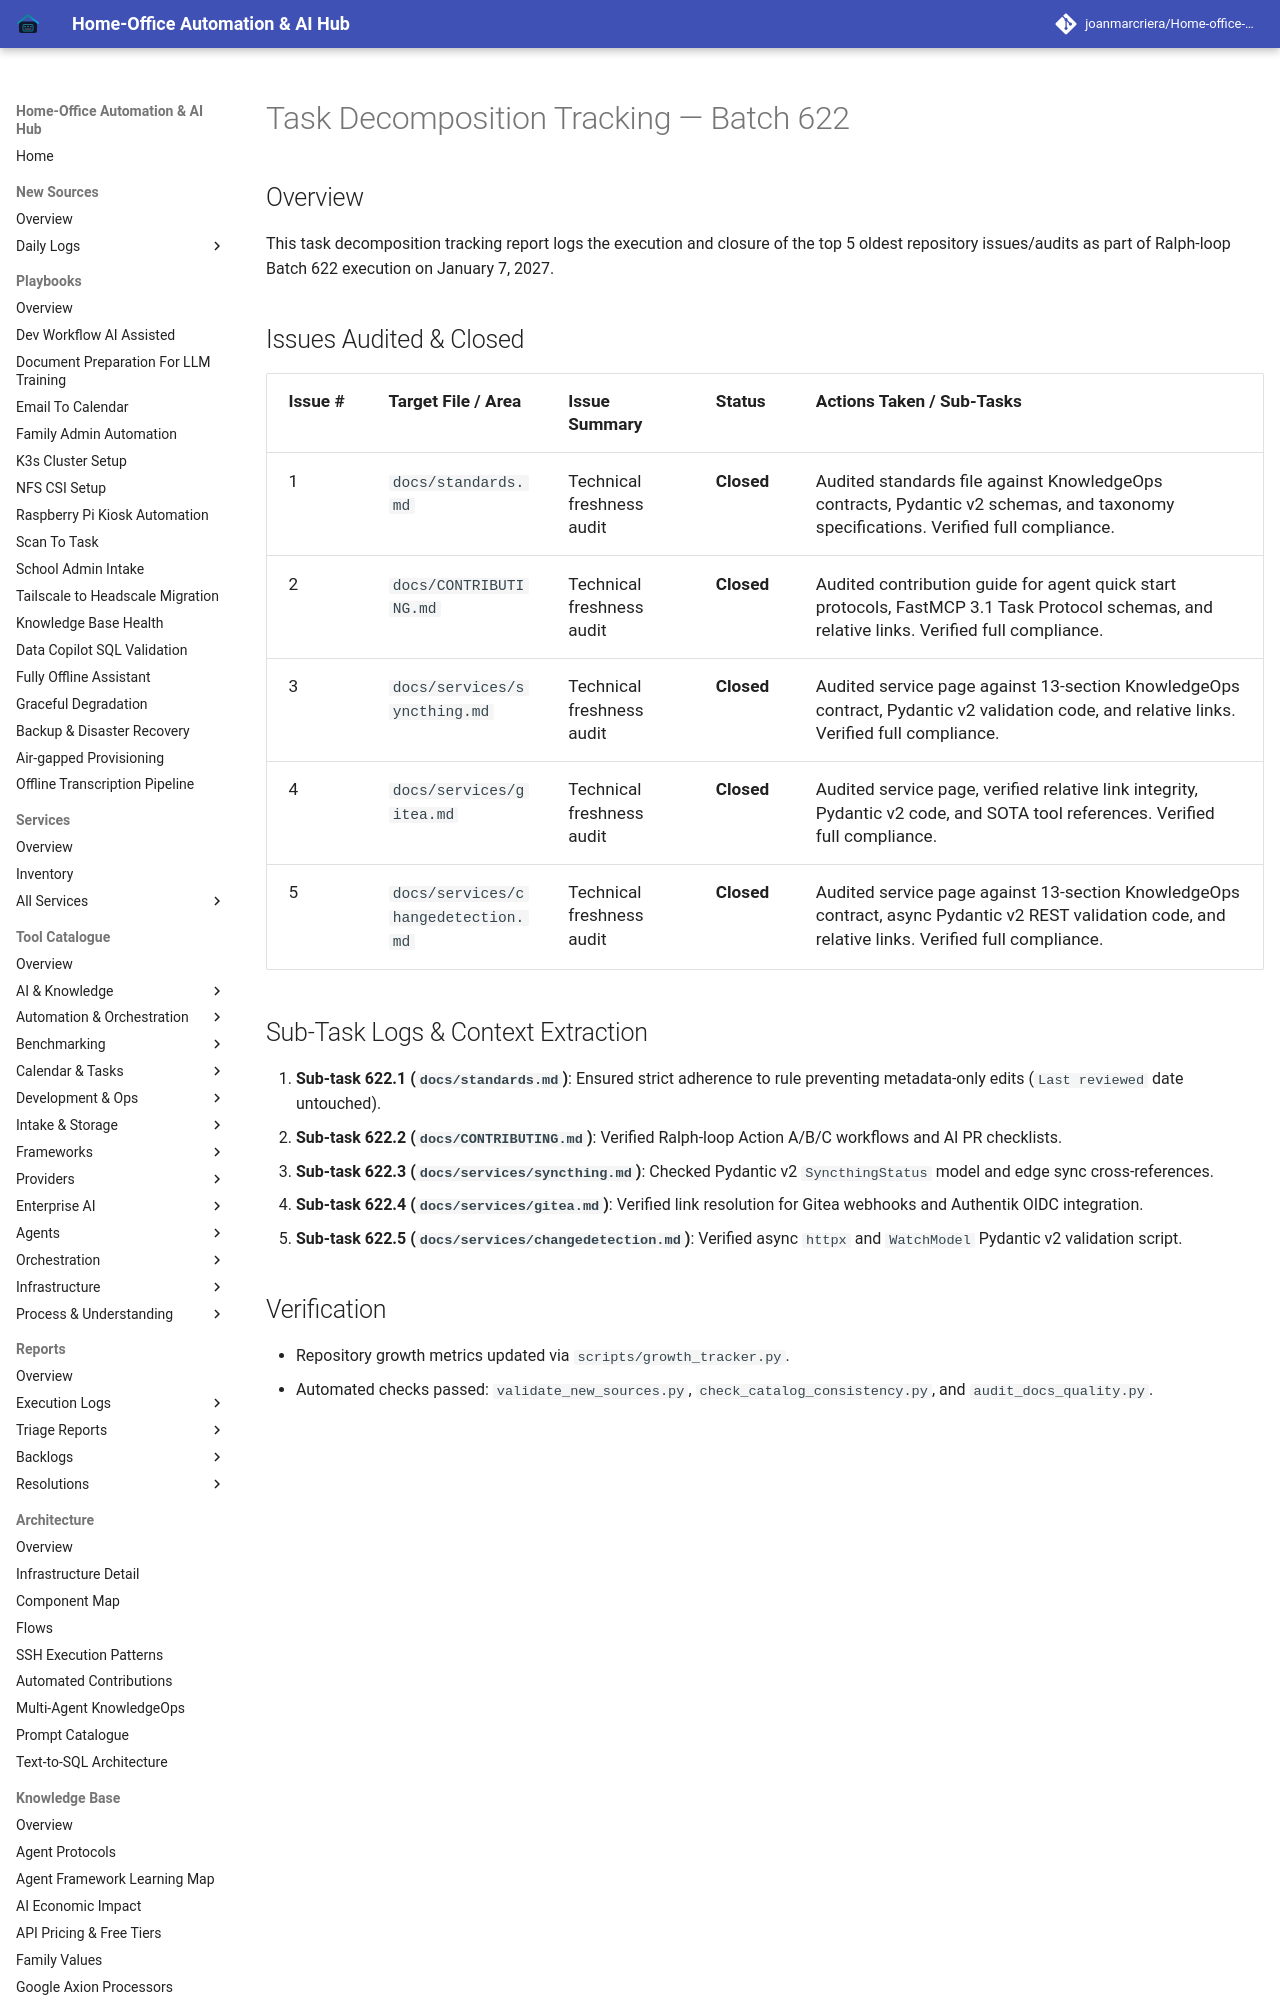

repository: joanmarcriera/Home-office-automations · page: reports/task-decomposition-batch-622/index.html · generator: mkdocs

# Task Decomposition Tracking — Batch 622

## Overview
This task decomposition tracking report logs the execution and closure of the top 5 oldest repository issues/audits as part of Ralph-loop Batch 622 execution on January 7, 2027.
